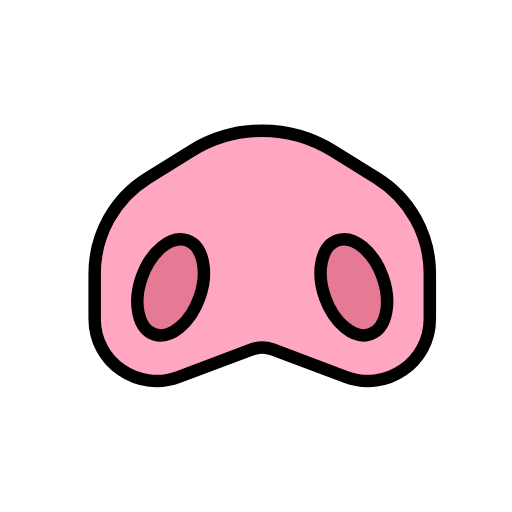
t = 0.00 s
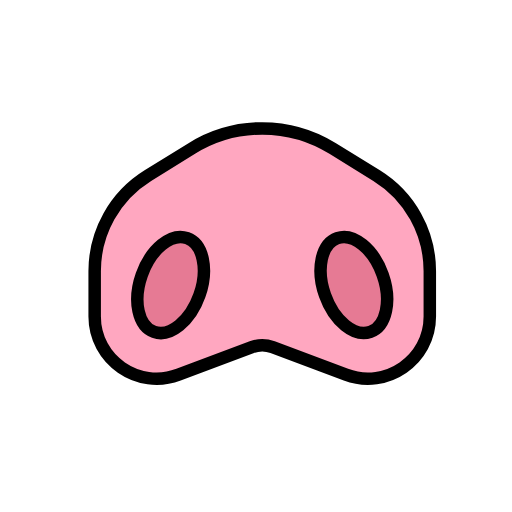
t = 0.48 s
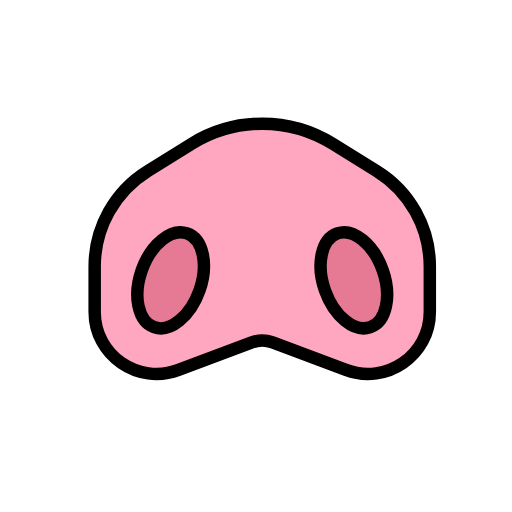
t = 1.43 s
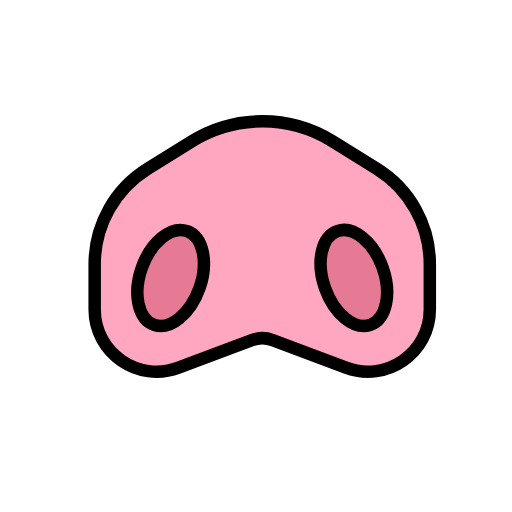
t = 1.90 s
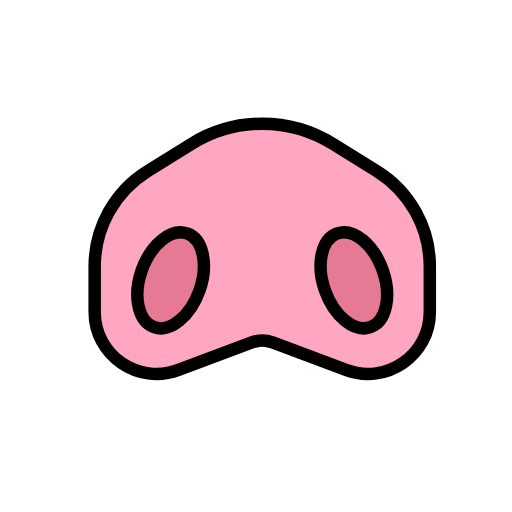
t = 2.38 s
t = 3.33 s: frame unchanged from t = 0.48 s, image omitted

The animated SVG that drew these frames (rendered in a browser with its animation timeline set to each time). Animation: 1 SMIL element (animateTransform=1); one cycle of 3.80 s, repeats indefinitely.

<?xml version='1.0' encoding='utf-8'?>
<svg xmlns="http://www.w3.org/2000/svg" id="emoji" viewBox="-5 -5 82 82" width="200" height="200" role="img">
  <title>OpenMoji: pig nose</title><g><g id="color">
    <path fill="#ffa7c0" d="m35.5757,16.3628c-.8333.3333-6.1226,1.3211-6.8589,1.7114-2.0796,1.1021-12.9234,8.1925-12.9234,8.1925l-4.189,6.0842-1.0843,8.31.4604,8.0491,1.8554,2.8552c1.2911,1.9868,3.3968,3.2988,5.7492,3.5822l1.2109.1459c1.5926.5132,3.3295-.5389,4.8986-1.12l11.3054-3.8297,6.08,1.2158,7.9633,2.9786,2.3278.9118c3.1329.1607,6.2121-.8598,8.6289-2.8599l.897-1.6992,1.5197-3.8297-.2432-8.0848-.6079-5.1062-1.9245-5.3075-6.8898-5.6952-8.0951-4.4646c-1.2754-.7034-2.6857-1.1277-4.1375-1.2447l-5.9431-.795Z" />
    <path fill="#e67a94" d="m24.3377,33.4188l-4.0833,2.0833-3.1667,5.5.4167,5,2.9167,2.5833,4.4167-2.3333,2.4167-5s.4167-3.6667.3333-3.9167c-.0834-.2499-1.3334-3.9166-3.2501-3.9166Z" />
    <path fill="#e67a94" d="m49.682,33.4188l4.0833,2.0833,3.1667,5.5-.4167,5-2.9167,2.5833-4.4167-2.3333-2.4167-5s-.4167-3.6667-.3333-3.9167,1.3335-3.9166,3.2501-3.9166Z" />
  </g>
  <g id="line">
    <path fill="none" stroke="#000" stroke-linecap="round" stroke-linejoin="round" stroke-width="2" d="m50.4051,55.3768l-11.7422-4.4121c-1.072-.4028-2.2537-.4028-3.3257,0l-11.7422,4.4121c-6.4975,2.4414-13.4327-2.3613-13.4327-9.3023v-7.2737c0-6.2312,3.2237-12.0188,8.5216-15.2991l7.0307-4.3532c6.9146-4.2813,15.6563-4.2813,22.5709,0l7.0307,4.3532c5.2979,3.2803,8.5216,9.0679,8.5216,15.2991v7.2737c0,6.9411-6.9352,11.7437-13.4327,9.3023Z" />
    <ellipse cx="22.3267" cy="41.023" rx="7.9642" ry="4.9003" transform="translate(-23.7875 48.4289) rotate(-70.5666)" fill="none" stroke="#000" stroke-linecap="round" stroke-linejoin="round" stroke-width="1.9999" />
    <ellipse cx="51.6711" cy="41.0176" rx="4.9003" ry="7.9642" transform="translate(-10.7032 19.5283) rotate(-19.4334)" fill="none" stroke="#000" stroke-linecap="round" stroke-linejoin="round" stroke-width="1.9999" />
  </g>
<animateTransform attributeName="transform" type="translate" values="0 0;0 -1.5;0 0" dur="3.8s" repeatCount="indefinite" /></g></svg>
